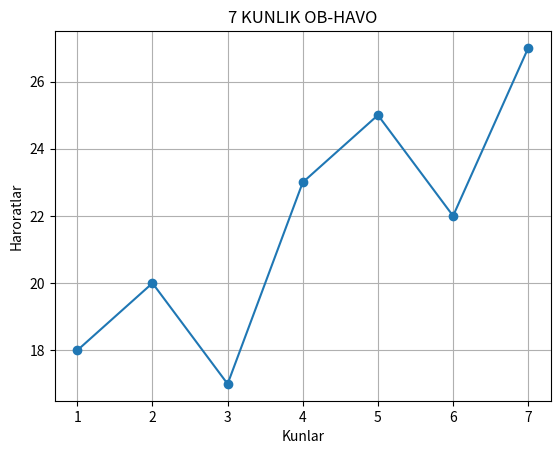

The script that saved this image:
from matplotlib import pyplot as plt

kunlar = [1, 2, 3, 4, 5, 6, 7]
harorat = [18, 20, 17, 23, 25, 22, 27]

plt.plot(kunlar,harorat,marker="o")

plt.title("7 KUNLIK OB-HAVO")
plt.xlabel("Kunlar")
plt.ylabel("Haroratlar")

plt.grid(True)

plt.show()
